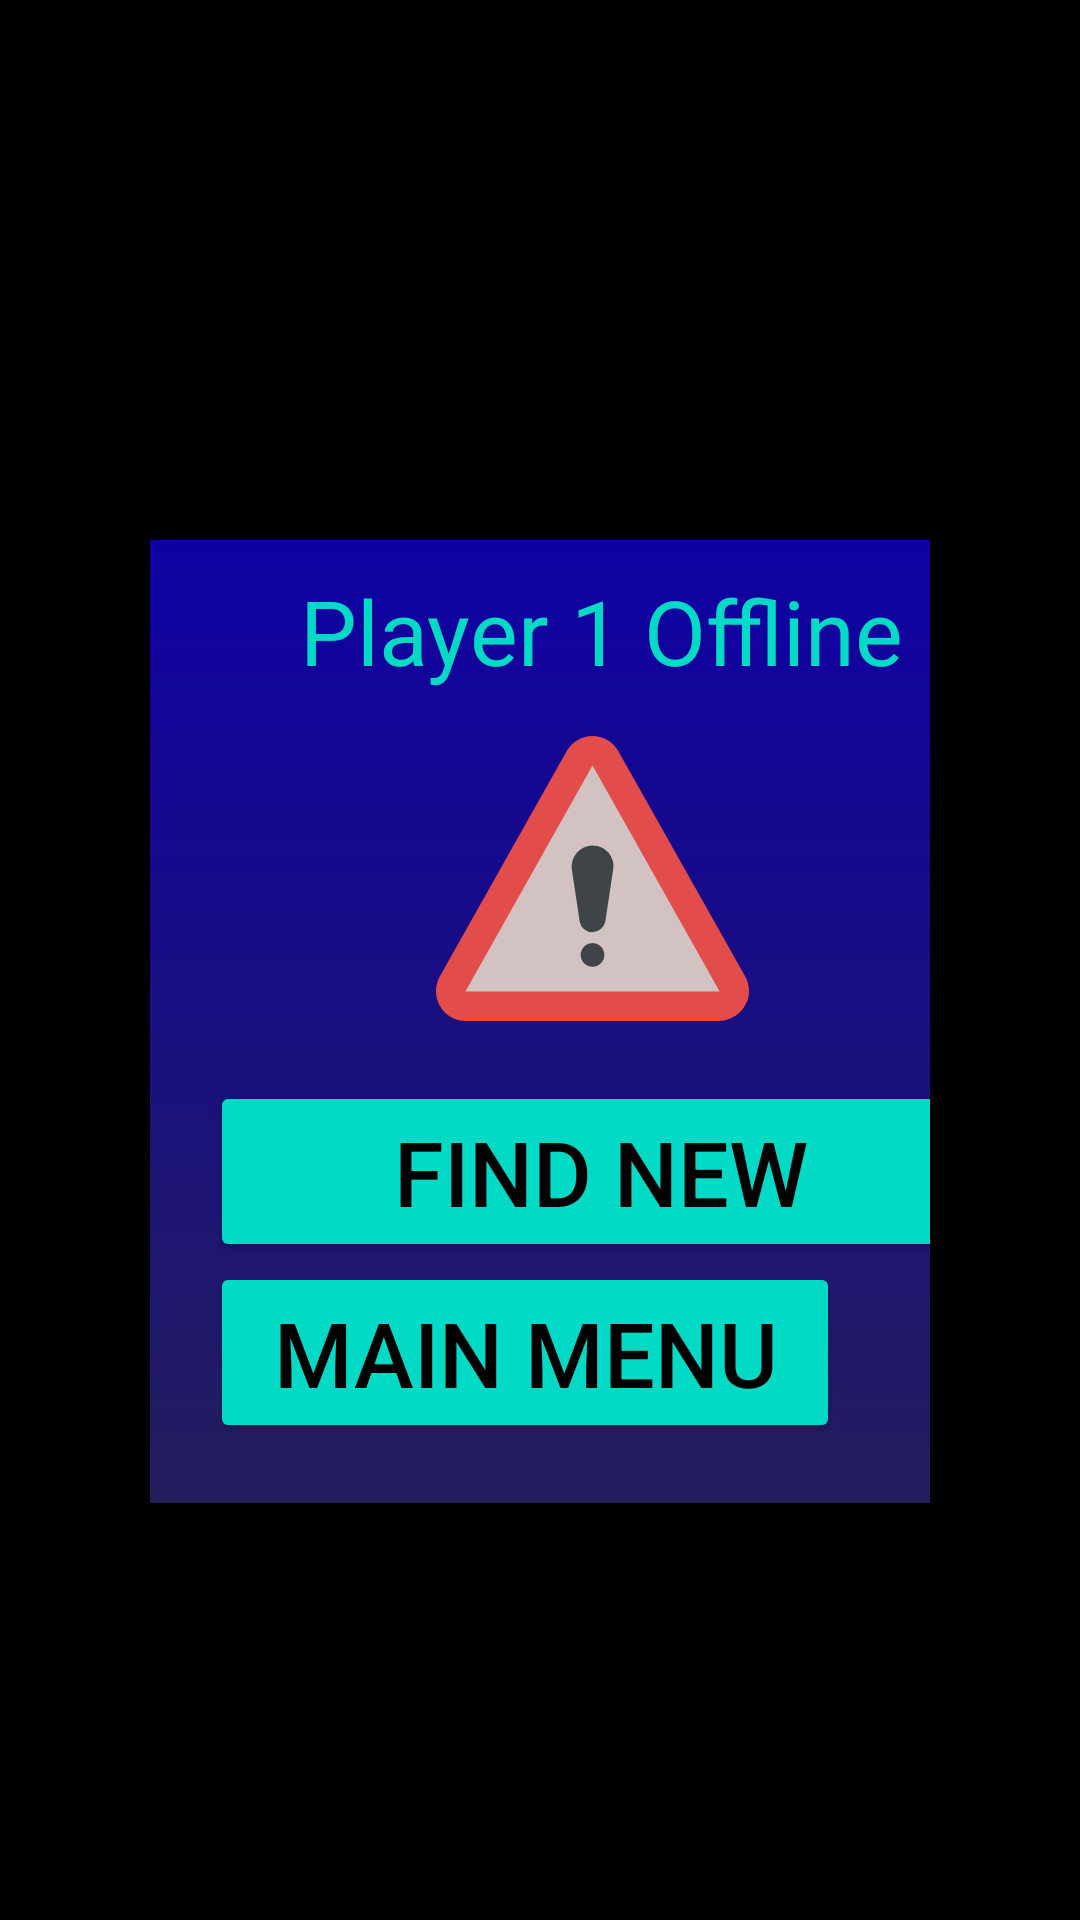

Here is an Android app screen rendered from its layout file. Give the layout XML and the strings, colors and styles it references.
<!-- AndroidManifest.xml: application theme Theme.FactorGame -->
<!-- res/layout/activity_exit.xml -->
<?xml version="1.0" encoding="utf-8"?>
<androidx.constraintlayout.widget.ConstraintLayout xmlns:android="http://schemas.android.com/apk/res/android"
    xmlns:app="http://schemas.android.com/apk/res-auto"
    xmlns:tools="http://schemas.android.com/tools"
    android:layout_width="match_parent"
    android:layout_height="match_parent"
    android:background="@color/black"
    android:paddingLeft="50dp"
    android:paddingTop="@dimen/dialog_parent_padding_top"
    android:paddingRight="50dp"
    tools:context=".LeaveActivity">

    <LinearLayout
        android:layout_width="wrap_content"
        android:layout_height="wrap_content"
        android:background="@drawable/background_gradient"
        android:orientation="vertical">

        <TextView
            android:id="@+id/textView"
            android:layout_width="wrap_content"
            android:layout_height="wrap_content"
            android:layout_marginLeft="50dp"
            android:layout_marginTop="10dp"
            android:text="Player 1 Offline"
            android:textColor="#03DAC5"
            android:textSize="30sp"
            app:layout_constraintBottom_toBottomOf="parent"
            app:layout_constraintEnd_toEndOf="parent"
            app:layout_constraintHorizontal_bias="0.498"
            app:layout_constraintStart_toStartOf="parent"
            app:layout_constraintTop_toTopOf="parent"
            app:layout_constraintVertical_bias="0.199" />

        <ImageView
            android:id="@+id/imageView"
            android:layout_width="115dp"
            android:layout_height="95dp"
            android:layout_marginLeft="90dp"
            android:layout_marginTop="15dp"
            app:layout_constraintBottom_toBottomOf="parent"
            app:layout_constraintEnd_toEndOf="parent"
            app:layout_constraintStart_toStartOf="parent"
            app:layout_constraintTop_toTopOf="parent"
            app:layout_constraintVertical_bias="0.4"
            app:srcCompat="@drawable/ic_warning" />

        <Button
            android:layout_width="261dp"
            android:layout_height="wrap_content"
            android:layout_marginLeft="20dp"
            android:layout_marginTop="20dp"
            android:layout_marginRight="30dp"
            android:text="Find New"
            android:textColor="#000000"
            android:textColorHighlight="#FFFFFF"
            android:textSize="30sp"
            app:backgroundTint="#03DAC5"
            app:layout_constraintBottom_toBottomOf="parent"
            app:layout_constraintEnd_toEndOf="parent"
            app:layout_constraintStart_toStartOf="parent"
            app:layout_constraintTop_toTopOf="parent"
            app:layout_constraintVertical_bias="0.645"
            app:rippleColor="#03DAC5" />

        <Button
            android:id="@+id/button2"
            android:layout_width="match_parent"
            android:layout_height="wrap_content"
            android:layout_marginLeft="20dp"
            android:layout_marginRight="30dp"
            android:layout_marginBottom="20dp"
            android:text="Main Menu"
            android:textColor="#000000"
            android:textColorHighlight="#FFFFFF"
            android:textSize="30sp"
            app:backgroundTint="#03DAC5"
            app:layout_constraintBottom_toBottomOf="parent"
            app:layout_constraintEnd_toEndOf="parent"
            app:layout_constraintHorizontal_bias="0.499"
            app:layout_constraintStart_toStartOf="parent"
            app:layout_constraintTop_toTopOf="parent"
            app:layout_constraintVertical_bias="0.844"
            app:rippleColor="#03DAC5" />

    </LinearLayout>
</androidx.constraintlayout.widget.ConstraintLayout>
<!-- resources referenced by this layout -->
<resources>
  <color name="black">#FF000000</color>
  <dimen name="dialog_parent_padding_top">180dp</dimen>
  <!-- drawable background_gradient (drawable) -->
  <?xml version="1.0" encoding="utf-8"?>
  <selector xmlns:android="http://schemas.android.com/apk/res/android">
      <item>
          <shape>
              <gradient
                  android:angle="90"
                  android:startColor="#241E5E"
                  android:endColor="#0F00A3"
                  android:type="linear" />
          </shape>
      </item>
  </selector>
  <!-- drawable ic_warning (drawable) -->
  <vector xmlns:android="http://schemas.android.com/apk/res/android"
      android:width="89dp"
      android:height="80.978dp"
      android:viewportWidth="89"
      android:viewportHeight="80.978">
    <path
        android:pathData="M87.933,68.369 L51.787,4.203a8.415,8.415 0,0 0,-14.57 0L1.071,68.369A8.468,8.468 0,0 0,8.356 80.978L80.368,80.978C87.092,80.698 91.015,73.973 87.933,68.369Z"
        android:fillColor="#e24c4b"/>
    <path
        android:pathData="M44.5,8.406 L80.648,72.572L8.356,72.572Z"
        android:fillColor="#d2c2c2"/>
    <path
        android:pathData="M38.618,37.827l2.242,14.851A3.645,3.645 0,0 0,44.5 55.76a3.879,3.879 0,0 0,3.643 -3.082l2.242,-14.851A5.828,5.828 0,0 0,44.5 31.102,5.976 5.976,0 0,0 38.618,37.827Z"
        android:fillColor="#3f4448"/>
    <path
        android:pathData="M44.5,65.567a3.363,3.363 0,1 0,-3.362 -3.363A3.362,3.362 0,0 0,44.5 65.567Z"
        android:fillColor="#3f4448"/>
  </vector>
  <style name="Theme.FactorGame" parent="Theme.MaterialComponents.DayNight.DarkActionBar">
          
          <item name="colorPrimary">@color/purple_500</item>
          <item name="colorPrimaryVariant">@color/purple_700</item>
          <item name="colorOnPrimary">@color/white</item>
          
          <item name="colorSecondary">@color/teal_200</item>
          <item name="colorSecondaryVariant">@color/teal_700</item>
          <item name="colorOnSecondary">@color/black</item>
          
          <item name="android:statusBarColor" tools:targetApi="l">?attr/colorPrimaryVariant</item>
          
      </style>
  <color name="purple_500">#FF6200EE</color>
  <color name="purple_700">#FF3700B3</color>
  <color name="white">#FFFFFFFF</color>
  <color name="teal_200">#FF03DAC5</color>
  <color name="teal_700">#FF018786</color>
</resources>
